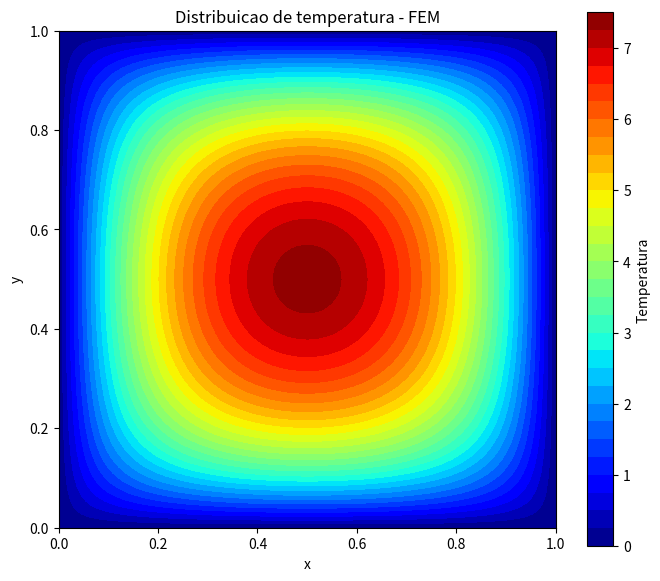

This figure's Python source: (Note: this script raises an exception after producing the figure.)
from datetime import datetime
from pathlib import Path

import matplotlib.pyplot as plt
import matplotlib.tri as mtri
import numpy as np
from scipy.sparse import lil_matrix
from scipy.sparse.linalg import spsolve


# Problema estacionario: -k * div(grad(T)) = q no retangulo.
# T = 0 nas quatro laterais (condicao de Dirichlet).
Lx = 1.0
Ly = 1.0
k = 10.0
q = 1000.0
nx = 100
ny = 100


def build_mesh(length_x, length_y, elements_x, elements_y):
	x_values = np.linspace(0.0, length_x, elements_x + 1)
	y_values = np.linspace(0.0, length_y, elements_y + 1)
	nodes = np.array(
		[(x, y) for y in y_values for x in x_values], dtype=np.float64
	)

	elements = []
	for row in range(elements_y):
		for column in range(elements_x):
			lower_left = row * (elements_x + 1) + column
			lower_right = lower_left + 1
			upper_left = lower_left + elements_x + 1
			upper_right = upper_left + 1
			elements.extend(
				[
					(lower_left, lower_right, upper_right),
					(lower_left, upper_right, upper_left),
				]
			)

	return nodes, np.asarray(elements, dtype=np.int64)


def triangle_matrices(coordinates, conductivity, source):
	x1, y1 = coordinates[0]
	x2, y2 = coordinates[1]
	x3, y3 = coordinates[2]
	signed_twice_area = (x2 - x1) * (y3 - y1) - (x3 - x1) * (y2 - y1)
	area = abs(signed_twice_area) / 2.0
	if area <= 0.0:
		raise ValueError("A malha contem um elemento triangular degenerado.")

	gradients = np.array(
		[
			[y2 - y3, x3 - x2],
			[y3 - y1, x1 - x3],
			[y1 - y2, x2 - x1],
		],
		dtype=np.float64,
	) / signed_twice_area
	stiffness = conductivity * area * (gradients @ gradients.T)
	load = np.full(3, source * area / 3.0, dtype=np.float64)
	return stiffness, load


def solve_heat_equation():
	nodes, elements = build_mesh(Lx, Ly, nx, ny)
	system = lil_matrix((len(nodes), len(nodes)), dtype=np.float64)
	load = np.zeros(len(nodes), dtype=np.float64)

	for element in elements:
		stiffness, element_load = triangle_matrices(nodes[element], k, q)
		system[np.ix_(element, element)] += stiffness
		load[element] += element_load

	boundary_nodes = np.flatnonzero(
		np.isclose(nodes[:, 0], 0.0)
		| np.isclose(nodes[:, 0], Lx)
		| np.isclose(nodes[:, 1], 0.0)
		| np.isclose(nodes[:, 1], Ly)
	)
	interior_nodes = np.setdiff1d(np.arange(len(nodes)), boundary_nodes)

	temperatures = np.zeros(len(nodes), dtype=np.float64)
	temperatures[interior_nodes] = spsolve(
		system.tocsr()[np.ix_(interior_nodes, interior_nodes)],
		load[interior_nodes],
	)
	return nodes, elements, temperatures, boundary_nodes


def save_temperature_plot(nodes, elements, temperatures):
	figure, axis = plt.subplots(figsize=(7, 6))
	triangulation = mtri.Triangulation(
		nodes[:, 0], nodes[:, 1], elements
	)
	contour = axis.tricontourf(triangulation, temperatures, levels=30, cmap="jet")
	figure.colorbar(contour, ax=axis, label="Temperatura")
	axis.set_title("Distribuicao de temperatura - FEM")
	axis.set_xlabel("x")
	axis.set_ylabel("y")
	axis.set_aspect("equal")
	figure.tight_layout()

	output_directory = Path(__file__).resolve().parent / "results/difusion"
	output_directory.mkdir(parents=True, exist_ok=True)
	timestamp = datetime.now().strftime("%y%m%d_%H%M%S")
	output_path = output_directory / f"resultado_heat_fem_{timestamp}.png"
	figure.savefig(output_path, dpi=150, bbox_inches="tight")
	plt.close(figure)
	return output_path


if __name__ == "__main__":
	mesh_nodes, mesh_elements, temperature, boundary = solve_heat_equation()
	maximum_temperature_node = int(np.argmax(temperature))
	output_file = save_temperature_plot(
		mesh_nodes, mesh_elements, temperature
	)
	print(f"Nos: {len(mesh_nodes)} | Elementos: {len(mesh_elements)}")
	print(f"Nos de contorno: {len(boundary)}")
	print(
		"Temperatura maxima: "
		f"{temperature[maximum_temperature_node]:.6f} "
		f"em ({mesh_nodes[maximum_temperature_node, 0]:.6f}, "
		f"{mesh_nodes[maximum_temperature_node, 1]:.6f})"
	)
	print(f"Resultado salvo em: {output_file}")
